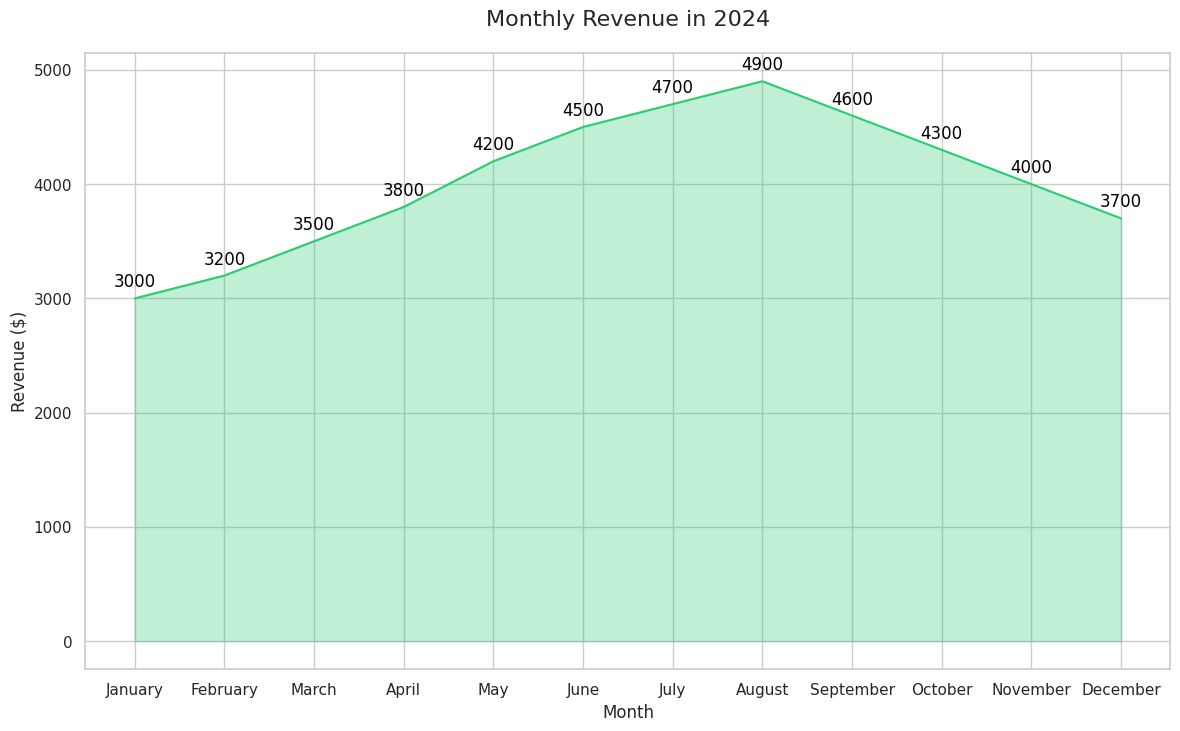

Generate this figure with matplotlib:

import matplotlib.pyplot as plt
import seaborn as sns
import pandas as pd

# Data
data = {
    'Month': ['January', 'February', 'March', 'April', 'May', 'June', 
              'July', 'August', 'September', 'October', 'November', 'December'],
    'Revenue': [3000, 3200, 3500, 3800, 4200, 4500, 4700, 4900, 4600, 4300, 4000, 3700]
}

# Create DataFrame
df = pd.DataFrame(data)

# Create the area chart
plt.figure(figsize=(14, 8))  # Modify width and height
sns.set(style="whitegrid")  # Set style

# Define the color palette as a list
colors = ["#2ecc71"]  # Single color for the area chart

# Create the area plot with annotations
area_plot = sns.lineplot(data=df, x='Month', y='Revenue', color=colors[0])
area_plot.fill_between(df['Month'], df['Revenue'], alpha=0.3, color=colors[0])

# Annotate each data point on the plot
for index, row in df.iterrows():
    plt.text(row['Month'], row['Revenue'] + 100, round(row['Revenue'], 2), 
             color='black', ha="center")

# Set the title and labels
plt.title('Monthly Revenue in 2024', fontsize=16, pad=20)
plt.xlabel('Month')
plt.ylabel('Revenue ($)')

# Show the plot
plt.show()
